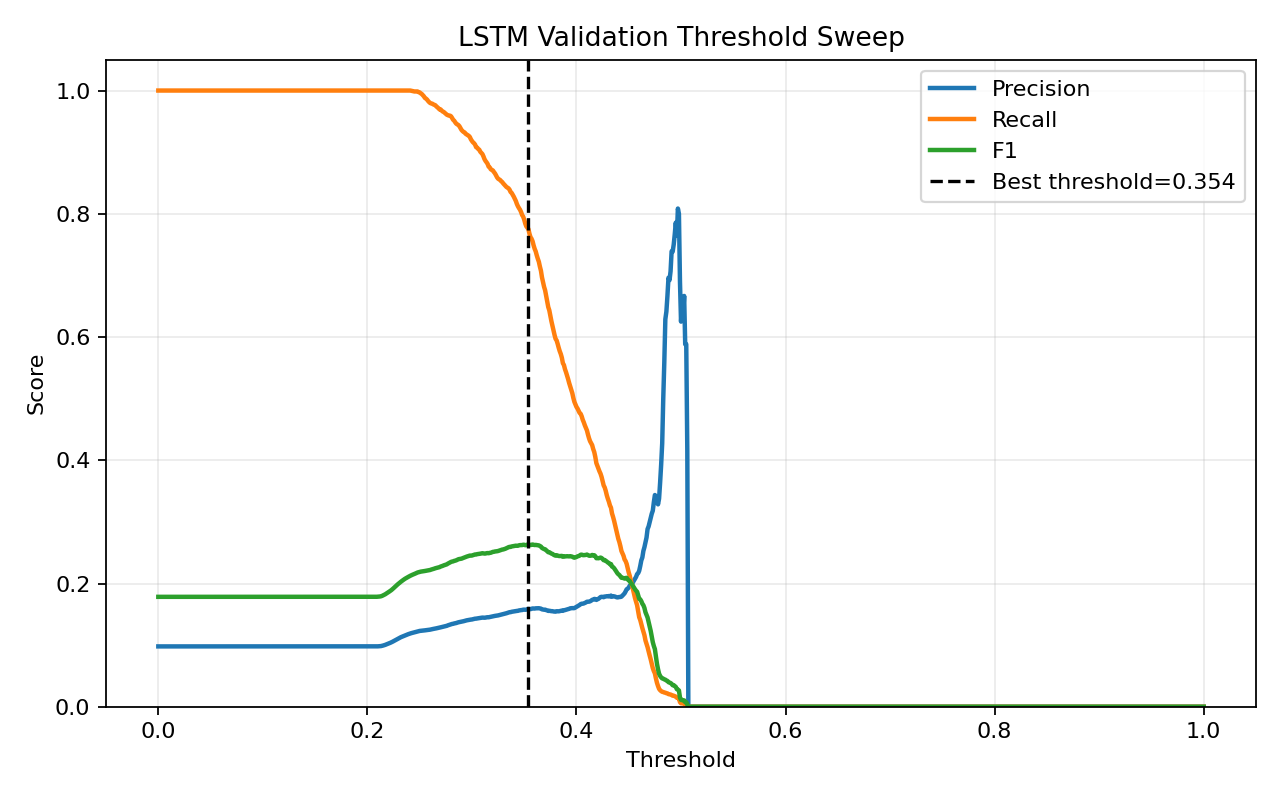

The data file committed next to this chart (first rows):
threshold, precision, recall, f1, accuracy
0.0, 0.09793, 1.0, 0.1784, 0.09793
0.001, 0.09793, 1.0, 0.1784, 0.09793
0.002, 0.09793, 1.0, 0.1784, 0.09793
0.003, 0.09793, 1.0, 0.1784, 0.09793
0.004, 0.09793, 1.0, 0.1784, 0.09793
0.005, 0.09793, 1.0, 0.1784, 0.09793
0.006, 0.09793, 1.0, 0.1784, 0.09793
0.007, 0.09793, 1.0, 0.1784, 0.09793
0.008, 0.09793, 1.0, 0.1784, 0.09793
0.009, 0.09793, 1.0, 0.1784, 0.09793
0.01, 0.09793, 1.0, 0.1784, 0.09793
0.011, 0.09793, 1.0, 0.1784, 0.09793
0.012, 0.09793, 1.0, 0.1784, 0.09793
0.013, 0.09793, 1.0, 0.1784, 0.09793
0.014, 0.09793, 1.0, 0.1784, 0.09793
0.015, 0.09793, 1.0, 0.1784, 0.09793
0.016, 0.09793, 1.0, 0.1784, 0.09793
0.017, 0.09793, 1.0, 0.1784, 0.09793
0.018, 0.09793, 1.0, 0.1784, 0.09793
0.019, 0.09793, 1.0, 0.1784, 0.09793
0.02, 0.09793, 1.0, 0.1784, 0.09793
0.021, 0.09793, 1.0, 0.1784, 0.09793
0.022, 0.09793, 1.0, 0.1784, 0.09793
0.023, 0.09793, 1.0, 0.1784, 0.09793
0.024, 0.09793, 1.0, 0.1784, 0.09793
0.025, 0.09793, 1.0, 0.1784, 0.09793
0.026, 0.09793, 1.0, 0.1784, 0.09793
0.027, 0.09793, 1.0, 0.1784, 0.09793
0.028, 0.09793, 1.0, 0.1784, 0.09793
0.029, 0.09793, 1.0, 0.1784, 0.09793
0.03, 0.09793, 1.0, 0.1784, 0.09793
0.031, 0.09793, 1.0, 0.1784, 0.09793
0.032, 0.09793, 1.0, 0.1784, 0.09793
0.033, 0.09793, 1.0, 0.1784, 0.09793
0.034, 0.09793, 1.0, 0.1784, 0.09793
0.035, 0.09793, 1.0, 0.1784, 0.09793
0.036, 0.09793, 1.0, 0.1784, 0.09793
0.037, 0.09793, 1.0, 0.1784, 0.09793
0.038, 0.09793, 1.0, 0.1784, 0.09793
0.039, 0.09793, 1.0, 0.1784, 0.09793
0.04, 0.09793, 1.0, 0.1784, 0.09793
0.041, 0.09793, 1.0, 0.1784, 0.09793
0.042, 0.09793, 1.0, 0.1784, 0.09793
0.043, 0.09793, 1.0, 0.1784, 0.09793
0.044, 0.09793, 1.0, 0.1784, 0.09793
0.045, 0.09793, 1.0, 0.1784, 0.09793
0.046, 0.09793, 1.0, 0.1784, 0.09793
0.047, 0.09793, 1.0, 0.1784, 0.09793
0.048, 0.09793, 1.0, 0.1784, 0.09793
0.049, 0.09793, 1.0, 0.1784, 0.09793
0.05, 0.09793, 1.0, 0.1784, 0.09793
0.051, 0.09793, 1.0, 0.1784, 0.09793
0.052, 0.09793, 1.0, 0.1784, 0.09793
0.053, 0.09793, 1.0, 0.1784, 0.09793
0.054, 0.09793, 1.0, 0.1784, 0.09793
0.055, 0.09793, 1.0, 0.1784, 0.09793
0.056, 0.09793, 1.0, 0.1784, 0.09793
0.057, 0.09793, 1.0, 0.1784, 0.09793
0.058, 0.09793, 1.0, 0.1784, 0.09793
0.059, 0.09793, 1.0, 0.1784, 0.09793
... 941 more rows
